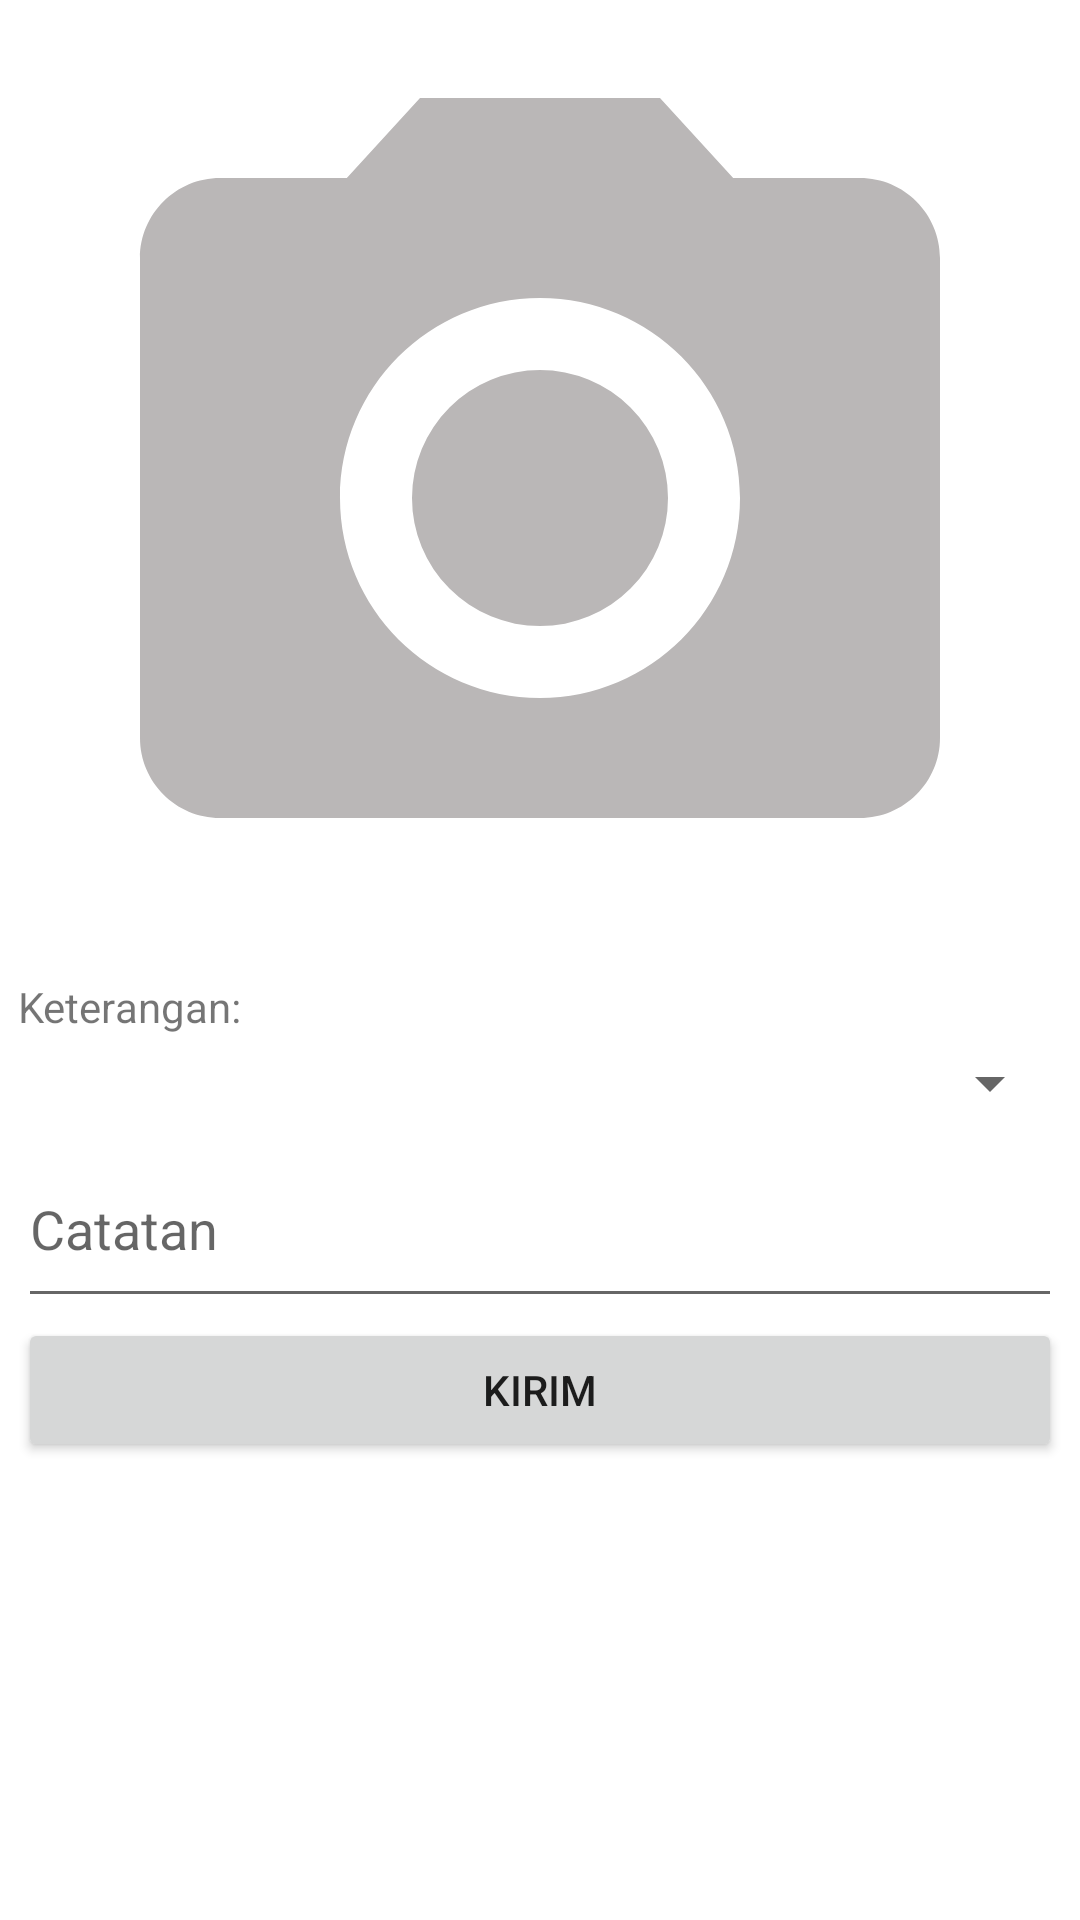

Write the Android layout XML for this screen, with the resource values it uses.
<!-- AndroidManifest.xml: application theme Theme.AppAbsensi1 -->
<!-- res/layout/activity_input_presensi.xml -->
<?xml version="1.0" encoding="utf-8"?>
<ScrollView
    xmlns:android="http://schemas.android.com/apk/res/android"
    xmlns:app="http://schemas.android.com/apk/res-auto"
    xmlns:tools="http://schemas.android.com/tools"
    android:layout_width="match_parent"
    android:layout_height="match_parent"
    android:id="@+id/content"
    tools:context=".InputPresensiActivity">

    <LinearLayout
        android:padding="6dp"
        android:orientation="vertical"
        android:layout_width="match_parent"
        android:layout_height="wrap_content">


        <ImageView
            android:scaleType="fitEnd"
            android:layout_gravity="center"
            android:src="@drawable/baseline_camera_alt_24"
            android:id="@+id/img"
            android:layout_width="320dp"
            android:layout_height="320dp"/>

        <TextView
            android:text="Keterangan:"
            android:layout_width="match_parent"
            android:layout_height="wrap_content"/>
        <Spinner
            android:layout_marginBottom="4dp"
            android:layout_marginTop="4dp"
            android:id="@+id/sp_keterangan"
            android:layout_width="match_parent"
            android:layout_height="wrap_content"/>

        <EditText
            android:hint="Catatan"
            android:minLines="2"
            android:inputType="textMultiLine"
            android:id="@+id/txt_catatan"
            android:layout_width="match_parent"
            android:layout_height="wrap_content"/>

        <Button
            android:text="Kirim"
            android:id="@+id/btn_kirim"
            android:layout_width="match_parent"
            android:layout_height="wrap_content"/>

        <ProgressBar
            android:visibility="invisible"
            android:id="@+id/progressBar"
            android:layout_width="wrap_content"
            android:layout_height="wrap_content"
            android:layout_gravity="center"
            android:layout_weight="1" />
    </LinearLayout>

</ScrollView>
<!-- resources referenced by this layout -->
<resources>
  <!-- drawable baseline_camera_alt_24 (drawable) -->
  <vector android:height="24dp" android:tint="#BAB7B7"
      android:viewportHeight="24" android:viewportWidth="24"
      android:width="24dp" xmlns:android="http://schemas.android.com/apk/res/android">
      <path android:fillColor="@android:color/white" android:pathData="M12,12m-3.2,0a3.2,3.2 0,1 1,6.4 0a3.2,3.2 0,1 1,-6.4 0"/>
      <path android:fillColor="@android:color/white" android:pathData="M9,2L7.17,4L4,4c-1.1,0 -2,0.9 -2,2v12c0,1.1 0.9,2 2,2h16c1.1,0 2,-0.9 2,-2L22,6c0,-1.1 -0.9,-2 -2,-2h-3.17L15,2L9,2zM12,17c-2.76,0 -5,-2.24 -5,-5s2.24,-5 5,-5 5,2.24 5,5 -2.24,5 -5,5z"/>
  </vector>
  <style name="Theme.AppAbsensi1" parent="Theme.MaterialComponents.DayNight.DarkActionBar">
          
          <item name="colorPrimary">@color/purple_500</item>
          <item name="colorPrimaryVariant">@color/purple_700</item>
          <item name="colorOnPrimary">@color/white</item>
          
          <item name="colorSecondary">@color/teal_200</item>
          <item name="colorSecondaryVariant">@color/teal_700</item>
          <item name="colorOnSecondary">@color/black</item>
          
          <item name="android:statusBarColor">?attr/colorPrimaryVariant</item>
          
      </style>
  <!-- not gathered from this repository: default colours our renderer supplied (Android Studio template values) -->
  <color name="purple_500">#FF6200EE</color>
  <color name="purple_700">#FF3700B3</color>
  <color name="teal_200">#FF03DAC5</color>
  <color name="teal_700">#FF018786</color>
  <color name="black">#FF000000</color>
  <color name="white">#FFFFFFFF</color>
</resources>
